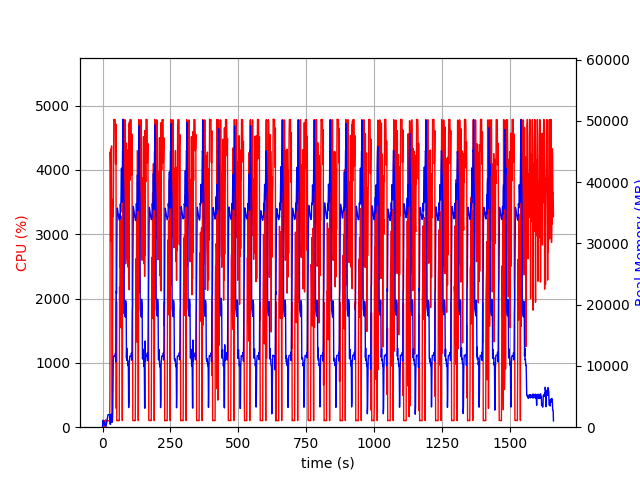

Data behind this chart, as committed beside it:
elapsed_time, nproc, cpu, mem_real, mem_virtual
4.363059997558594e-05, 1, 0.0, 5.977, 2855
1.006, 17, 28.8, 1151, 8711
2.015, 4, 101.2, 788.1, 2475
3.022, 5, 102.2, 861.2, 2974
4.03, 3, 99.3, 631.1, 2098
5.037, 3, 100.2, 729.4, 2210
6.045, 3, 99.2, 870, 2210
7.053, 4, 3.0, 407.7, 1949
8.06, 3, 100.1, 381.4, 1708
9.069, 3, 2.0, 322.1, 1606
10.08, 3, 1.0, 262.4, 1553
11.08, 4, 6.0, 470.4, 2116
12.09, 3, 114.2, 298.6, 1645
13.1, 1, 49.6, 183.4, 940.8
14.11, 1, 100.3, 449.4, 1901
15.11, 1, 100.2, 705.4, 3181
16.12, 1, 99.2, 983.4, 3181
17.13, 1, 100.2, 1213, 5747
18.14, 1, 99.3, 1493, 5747
19.14, 1, 100.2, 1771, 5747
20.16, 1, 100.0, 2051, 5747
21.16, 1, 100.1, 2047, 5235
22.17, 1, 100.1, 2047, 5235
23.18, 1, 99.1, 2047, 5235
24.19, 1, 100.1, 2041, 5235
25.2, 1, 100.0, 2041, 5235
26.21, 1, 100.1, 2041, 5235
27.22, 1, 500.2, 569.7, 9217
28.24, 1, 4280, 487.6, 9239
29.26, 1, 4066, 465.8, 9269
30.26, 1, 2892, 1162, 9833
31.27, 1, 4324, 1658, 9833
32.29, 1, 4289, 2170, 9833
33.31, 1, 4372, 1404, 9833
34.32, 1, 2238, 804.1, 10857
35.33, 1, 100.3, 804.1, 10857
36.34, 1, 100.3, 872.1, 10857
37.34, 1, 2398, 2849, 10405
38.39, 1, 3541, 6290, 13527
39.4, 1, 3275, 10717, 26339
40.42, 1, 3773, 11608, 26339
41.44, 1, 4785, 11608, 26339
42.45, 1, 4784, 11608, 26339
43.47, 1, 4778, 11577, 26339
44.49, 1, 4780, 11577, 26339
45.51, 1, 4782, 11577, 26339
46.53, 1, 4780, 11577, 26339
47.55, 1, 4108, 12090, 26339
48.57, 1, 4090, 10635, 26339
49.58, 1, 4709, 14116, 31889
50.6, 1, 290.9, 22216, 42357
51.61, 1, 1955, 21853, 62837
52.61, 1, 101.3, 28630, 62837
53.62, 1, 105.2, 35350, 62837
54.63, 1, 103.4, 35789, 62837
55.64, 1, 104.1, 35503, 62837
56.64, 1, 104.2, 35164, 62837
57.65, 1, 104.2, 34781, 62837
58.66, 1, 102.2, 34493, 62837
59.67, 1, 101.0, 34256, 62837
... 1,579 more rows
